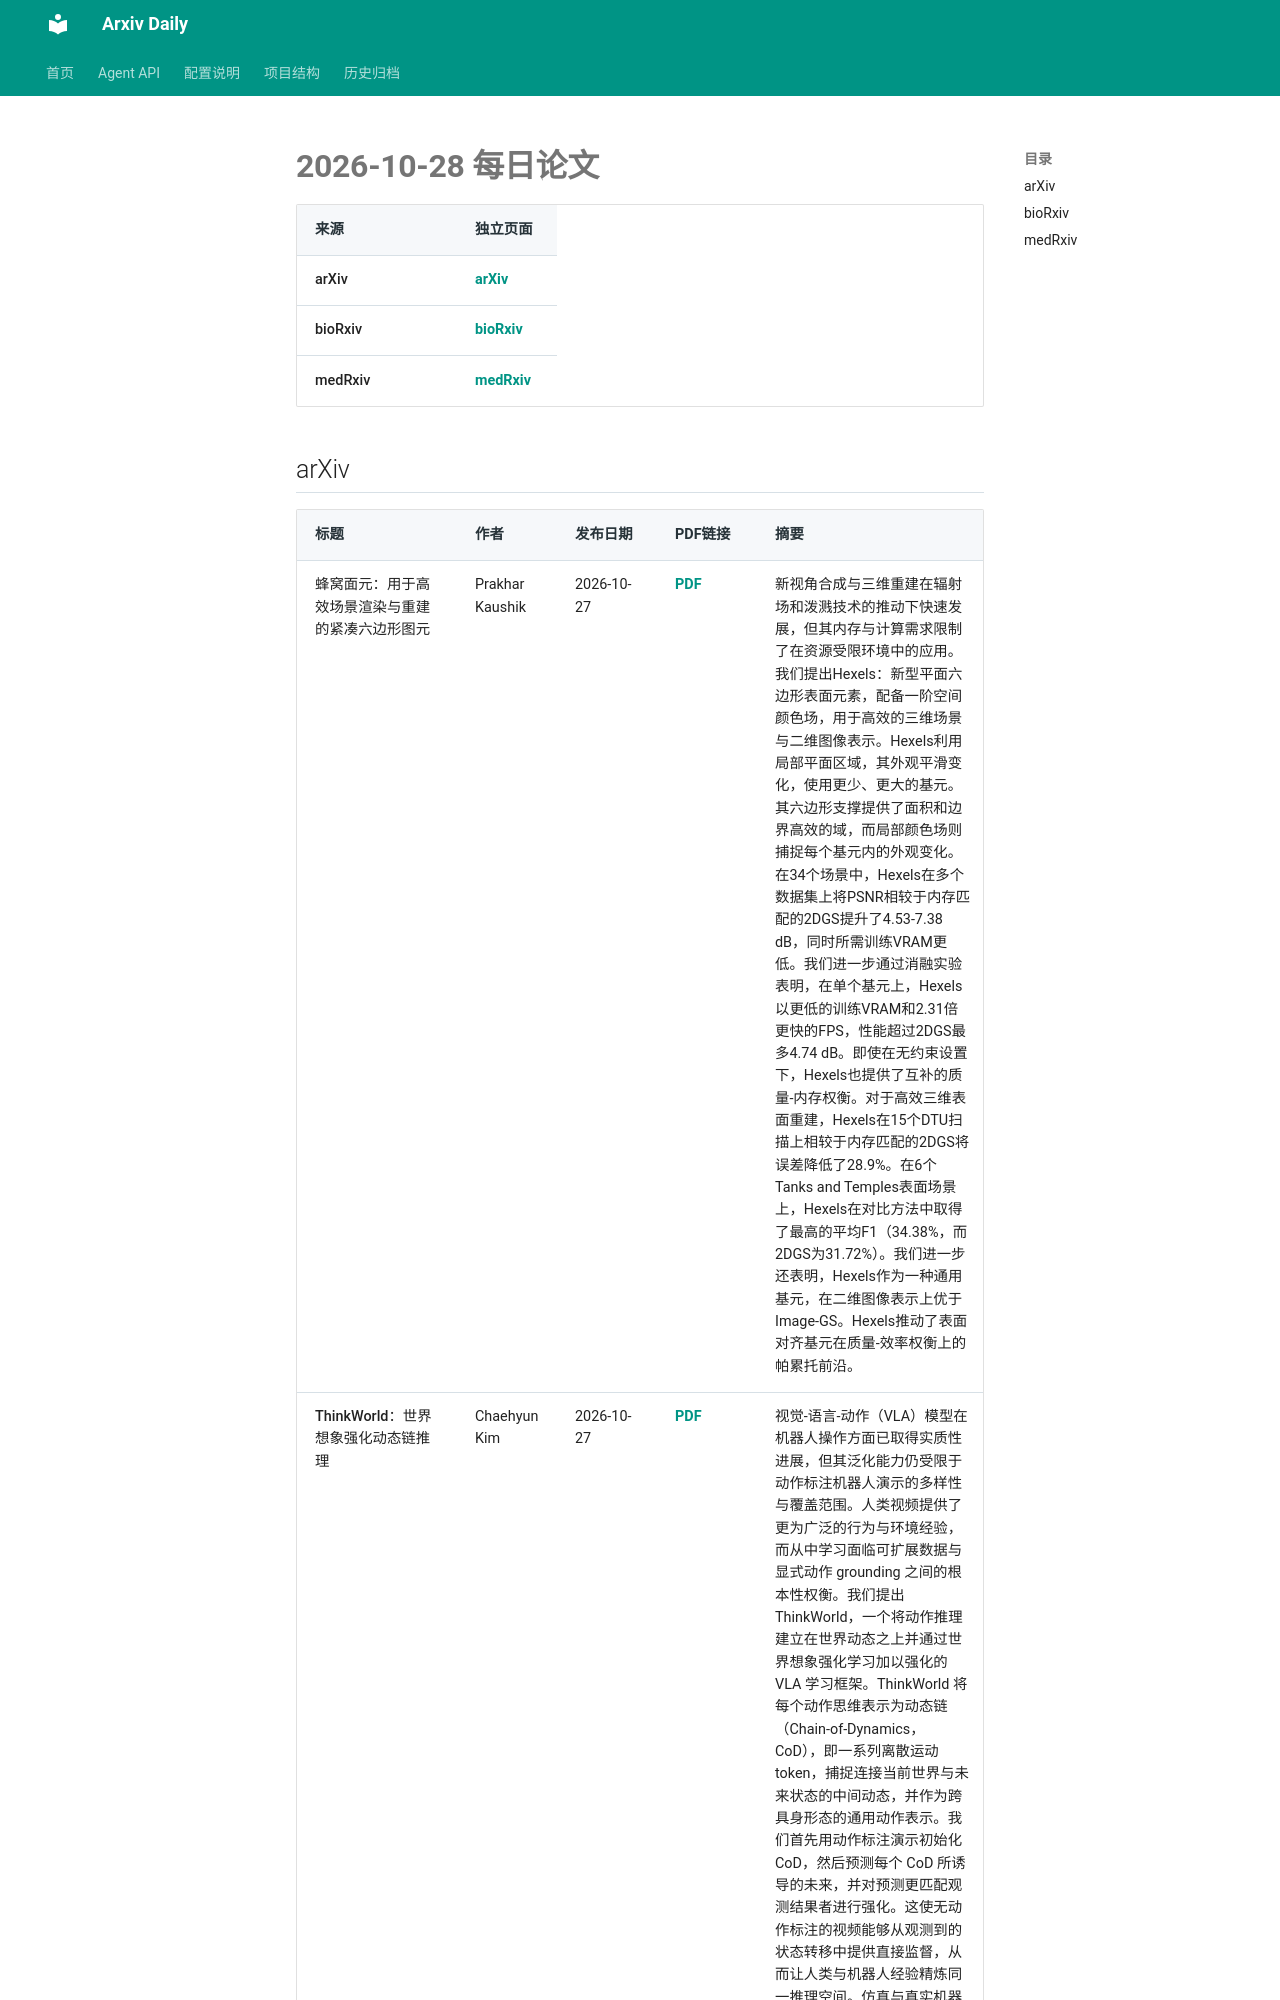

repository: Lcollection/Arxiv_Daily · page: daily-papers/2026-10-28/index.html · generator: mkdocs

# 2026-10-28 每日论文

| 来源 | 独立页面 |
|------|----------|
| arXiv | [arXiv](2026-10-28-arxiv.md) |
| bioRxiv | [bioRxiv](2026-10-28-biorxiv.md) |
| medRxiv | [medRxiv](2026-10-28-medrxiv.md) |

## arXiv

| 标题 | 作者 | 发布日期 | PDF链接 | 摘要 |
|------|------|----------|--------|------|
| 蜂窝面元：用于高效场景渲染与重建的紧凑六边形图元 | Prakhar Kaushik | 2026-10-27 | [PDF](https://arxiv.org/pdf/2610.37668v1) | 新视角合成与三维重建在辐射场和泼溅技术的推动下快速发展，但其内存与计算需求限制了在资源受限环境中的应用。我们提出Hexels：新型平面六边形表面元素，配备一阶空间颜色场，用于高效的三维场景与二维图像表示。Hexels利用局部平面区域，其外观平滑变化，使用更少、更大的基元。其六边形支撑提供了面积和边界高效的域，而局部颜色场则捕捉每个基元内的外观变化。在34个场景中，Hexels在多个数据集上将PSNR相较于内存匹配的2DGS提升了4.53-7.38 dB，同时所需训练VRAM更低。我们进一步通过消融实验表明，在单个基元上，Hexels以更低的训练VRAM和2.31倍更快的FPS，性能超过2DGS最多4.74 dB。即使在无约束设置下，Hexels也提供了互补的质量-内存权衡。对于高效三维表面重建，Hexels在15个DTU扫描上相较于内存匹配的2DGS将误差降低了28.9%。在6个Tanks and Temples表面场景上，Hexels在对比方法中取得了最高的平均F1（34.38%，而2DGS为31.72%）。我们进一步还表明，Hexels作为一种通用基元，在二维图像表示上优于Image-GS。Hexels推动了表面对齐基元在质量-效率权衡上的帕累托前沿。 |
| ThinkWorld：世界想象强化动态链推理 | Chaehyun Kim | 2026-10-27 | [PDF](https://arxiv.org/pdf/2610.37666v1) | 视觉-语言-动作（VLA）模型在机器人操作方面已取得实质性进展，但其泛化能力仍受限于动作标注机器人演示的多样性与覆盖范围。人类视频提供了更为广泛的行为与环境经验，而从中学习面临可扩展数据与显式动作 grounding 之间的根本性权衡。我们提出 ThinkWorld，一个将动作推理建立在世界动态之上并通过世界想象强化学习加以强化的 VLA 学习框架。ThinkWorld 将每个动作思维表示为动态链（Chain-of-Dynamics，CoD），即一系列离散运动 token，捕捉连接当前世界与未来状态的中间动态，并作为跨具身形态的通用动作表示。我们首先用动作标注演示初始化 CoD，然后预测每个 CoD 所诱导的未来，并对预测更匹配观测结果者进行强化。这使无动作标注的视频能够从观测到的状态转移中提供直接监督，从而让人类与机器人经验精炼同一推理空间。仿真与
